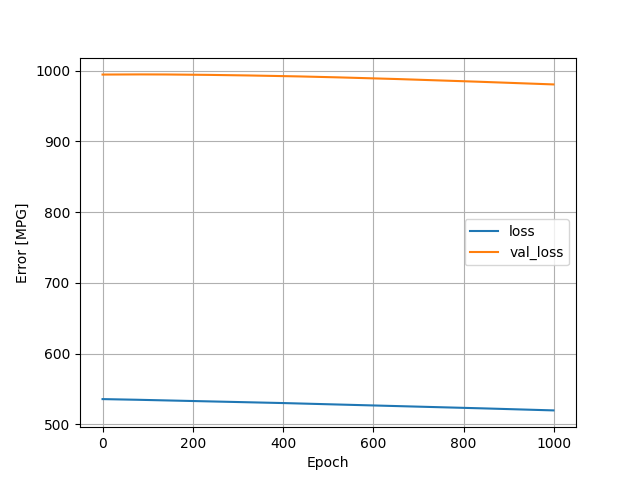

Source data for this figure (header and first rows):
, loss, val_loss, epoch
0, 535.6, 994.3, 0
1, 535.6, 994.3, 1
2, 535.6, 994.3, 2
3, 535.6, 994.3, 3
4, 535.6, 994.3, 4
5, 535.6, 994.3, 5
6, 535.6, 994.3, 6
7, 535.5, 994.3, 7
8, 535.5, 994.3, 8
9, 535.5, 994.3, 9
10, 535.5, 994.4, 10
11, 535.5, 994.4, 11
12, 535.5, 994.4, 12
13, 535.5, 994.4, 13
14, 535.5, 994.4, 14
15, 535.5, 994.4, 15
16, 535.4, 994.4, 16
17, 535.4, 994.4, 17
18, 535.4, 994.4, 18
19, 535.4, 994.4, 19
20, 535.4, 994.4, 20
21, 535.4, 994.4, 21
22, 535.4, 994.4, 22
23, 535.4, 994.4, 23
24, 535.4, 994.4, 24
25, 535.3, 994.4, 25
26, 535.3, 994.4, 26
27, 535.3, 994.4, 27
28, 535.3, 994.4, 28
29, 535.3, 994.4, 29
30, 535.3, 994.4, 30
31, 535.3, 994.4, 31
32, 535.3, 994.4, 32
33, 535.2, 994.4, 33
34, 535.2, 994.4, 34
35, 535.2, 994.4, 35
36, 535.2, 994.4, 36
37, 535.2, 994.4, 37
38, 535.2, 994.4, 38
39, 535.2, 994.4, 39
40, 535.2, 994.4, 40
41, 535.1, 994.4, 41
42, 535.1, 994.4, 42
43, 535.1, 994.5, 43
44, 535.1, 994.5, 44
45, 535.1, 994.5, 45
46, 535.1, 994.5, 46
47, 535.1, 994.5, 47
48, 535.1, 994.5, 48
49, 535, 994.5, 49
50, 535, 994.5, 50
51, 535, 994.5, 51
52, 535, 994.5, 52
53, 535, 994.5, 53
54, 535, 994.5, 54
55, 535, 994.5, 55
56, 535, 994.5, 56
57, 534.9, 994.5, 57
58, 534.9, 994.5, 58
59, 534.9, 994.5, 59
... 940 more rows
